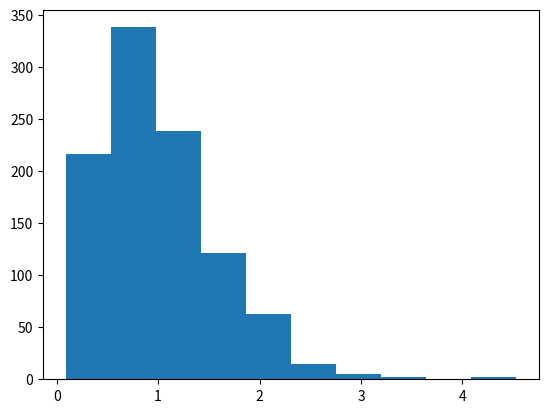

Generate this figure with matplotlib: (Note: this script raises an exception after producing the figure.)
import numpy as np

def print_hi(name):
    # Use a breakpoint in the code line below to debug your script.
    print(f'Hi, {name}')  # Press Ctrl+F8 to toggle the breakpoint.


def start_simulation():
    delta_time = 0.0
    #time = {
    #    "delta": 0.0,
    #    "arrivalEvent2": np.random.gamma(shape=3, scale=0.5),
    #    "arrivalEvent1": np.random.poisson(lam=0.2),
    #    "departure": 501
    #}
    time = [np.random.gamma(shape=3, scale=0.5),
            np.random.poisson(lam=0.2)]
            #501]
    departure_time = 501
    #arrivalTimeEventType1 = np.random.gamma(shape=3, scale=0.5)
    #arrivalTimeEventType2 = np.random.poisson(lam=0.2)
    arrival = [
        lambda: np.random.gamma(shape=3, scale=0.5),
        lambda: np.random.poisson(lam=0.2)
    ]
    departure = [
        lambda: np.random.normal(15, 2),
        lambda: np.random.exponential(1/3)
    ]

    ### erlang
    import matplotlib.pyplot as plt

    def erlang(lam, s):
        return np.random.exponential(1./lam, size=s) \
               + np.random.exponential(1./lam, size=s) \
               + np.random.exponential(1./lam, size=s)

    sample = erlang(3.0, 1000)
    plt.hist(sample)
    plt.show()

    overall_simulation_time = 500
    #departureTime = 501
    #serverStatus = 0
    #queueType = 1
    #currentQueueLength = 0

    #def get_current_min_time():
    #    currentMin = min(time[1:].values())
    #    currentMinIndex = list(time[1:].values())[currentMin]
    #    return currentMin, currentMinIndex

    idle_start = 0.0
    idle_finish = 0.0
    total_idle = 0.0

    # 0 - server
    # 1..n - queue
    #model = [0]

    status = 0
    queue = []

    while delta_time < overall_simulation_time:

        # Check if idle
        if len(queue) == 0 and idle_start != 0:
            idle_finish = delta_time
            total_idle += idle_finish - idle_start
            continue

        # Updating the total (delta) time
        delta_time = current_min_time = min(time)

        # If departure time is the nearest time - freeing the server and removing current active event from the queue
        if departure_time < current_min_time:
            # Free the server
            status = 0

            # Remove the current active event from the queue
            #model = model[0::len(model) - 1]
            queue = queue[1:]

        # Get index of a nearest event time (type 1 or type 2)
        current_min_index = time.index(current_min_time)

        # Updating nearest event's time
        time[current_min_index] += current_min_time

        # Updating departure time to the time of a currently nearest event
        departure_time = time[current_min_index] + departure[current_min_index]

        queue.append(current_min_index + 1)
        status = 1

    # Calculate idle coefficient
    idle_coefficient = total_idle / overall_simulation_time
    print(f'Idle coefficient: {idle_coefficient}\n')

# Press the green button in the gutter to run the script.
if __name__ == '__main__':
    start_simulation()

# See PyCharm help at https://www.jetbrains.com/help/pycharm/
